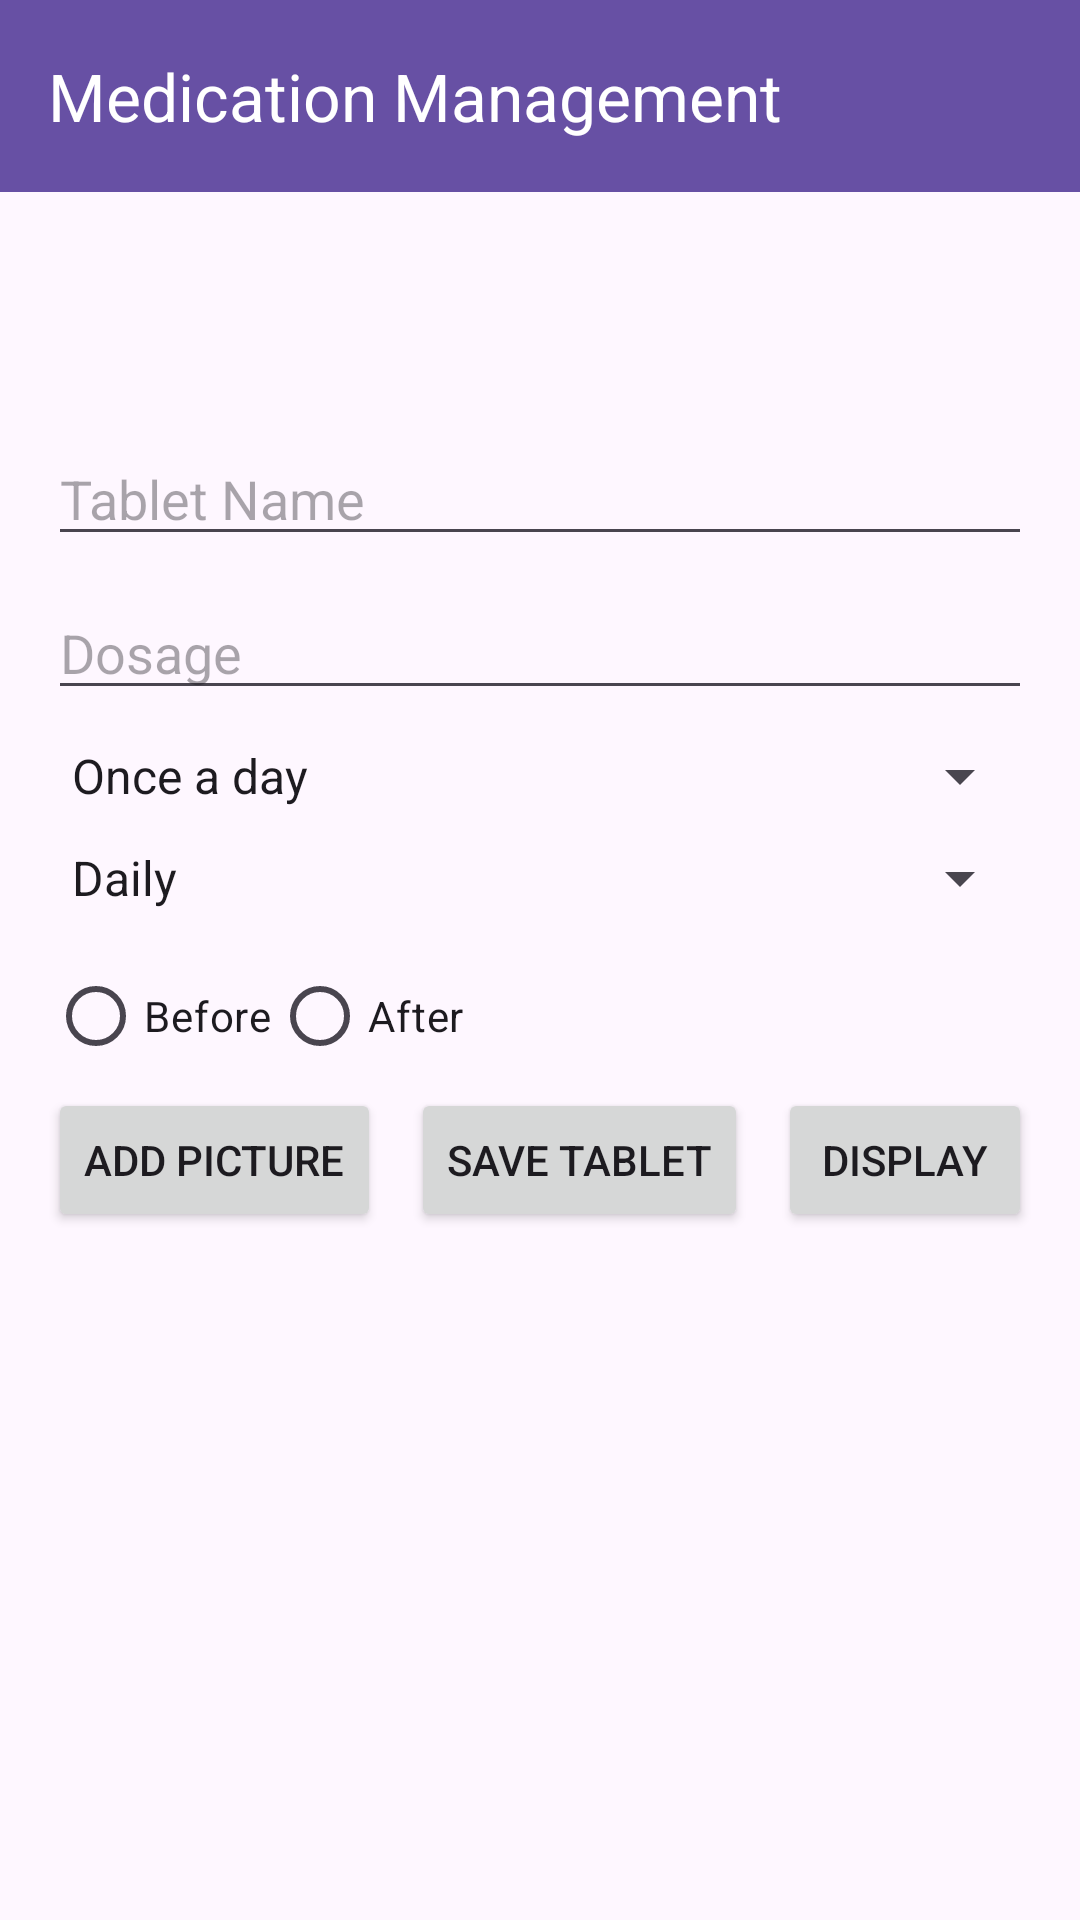

The Android layout XML behind this screen, and the referenced resources:
<!-- AndroidManifest.xml: application theme Theme.EnhancedAging -->
<!-- res/layout/activity_medic_inner.xml -->
<?xml version="1.0" encoding="utf-8"?>
<androidx.coordinatorlayout.widget.CoordinatorLayout xmlns:android="http://schemas.android.com/apk/res/android"
    xmlns:app="http://schemas.android.com/apk/res-auto"
    android:layout_width="match_parent"
    android:layout_height="match_parent">

    <com.google.android.material.appbar.AppBarLayout
        android:layout_width="match_parent"
        android:layout_height="wrap_content"
        android:theme="@style/ThemeOverlay.AppCompat.Dark.ActionBar">

        <com.google.android.material.appbar.MaterialToolbar
            android:id="@+id/toolbar"
            android:layout_width="match_parent"
            android:layout_height="?attr/actionBarSize"
            android:background="?attr/colorPrimary"
            app:title="Medication Management"
            app:titleTextColor="@android:color/white" />

    </com.google.android.material.appbar.AppBarLayout>

    <ScrollView
        android:layout_width="match_parent"
        android:layout_height="626dp"
        android:layout_marginTop="?attr/actionBarSize"
        app:layout_behavior="@string/appbar_scrolling_view_behavior">

        <LinearLayout
            android:layout_width="match_parent"
            android:layout_height="wrap_content"
            android:orientation="vertical"
            android:padding="16dp">

            <EditText
                android:id="@+id/editTextTabletName"
                android:layout_width="match_parent"
                android:layout_height="wrap_content"
                android:hint="Tablet Name"
                android:inputType="text" />

            <EditText
                android:id="@+id/editTextDosage"
                android:layout_width="match_parent"
                android:layout_height="wrap_content"
                android:layout_marginTop="10dp"
                android:hint="Dosage"
                android:inputType="number" />

            <Spinner
                android:id="@+id/spinnerFrequency"
                android:layout_width="match_parent"
                android:layout_height="wrap_content"
                android:layout_marginTop="10dp"
                android:entries="@array/frequency_array" />

            <Spinner
                android:id="@+id/spinnerIntakeSchedule"
                android:layout_width="match_parent"
                android:layout_height="wrap_content"
                android:layout_marginTop="10dp"
                android:entries="@array/intake_schedule_array" />

            <RadioGroup
                android:id="@+id/radioGroupIntake"
                android:layout_width="match_parent"
                android:layout_height="wrap_content"
                android:layout_marginTop="10dp"
                android:orientation="horizontal">

                <RadioButton
                    android:id="@+id/radioButtonBefore"
                    android:layout_width="wrap_content"
                    android:layout_height="wrap_content"
                    android:text="Before" />

                <RadioButton
                    android:id="@+id/radioButtonAfter"
                    android:layout_width="wrap_content"
                    android:layout_height="wrap_content"
                    android:text="After" />
            </RadioGroup>

            <LinearLayout
                android:layout_width="match_parent"
                android:layout_height="wrap_content"
                android:layout_marginLeft="0dp"
                android:orientation="horizontal">

                <Button
                    android:id="@+id/buttonShowMenu"
                    android:layout_width="wrap_content"
                    android:layout_height="wrap_content"
                    android:text="Add Picture" />

                <Button
                    android:id="@+id/SaveTab"
                    android:layout_width="wrap_content"
                    android:layout_height="wrap_content"
                    android:layout_marginLeft="10dp"
                    android:text="Save Tablet"/>


                <Button
                    android:id="@+id/Disp"
                    android:layout_width="wrap_content"
                    android:layout_height="wrap_content"
                    android:layout_marginLeft="10dp"
                    android:text="Display"/>
            </LinearLayout>


        </LinearLayout>
    </ScrollView>

    <androidx.recyclerview.widget.RecyclerView
        android:id="@+id/recyclerViewTablets"
        android:layout_width="match_parent"
        android:layout_height="wrap_content"
        android:layout_marginTop="?attr/actionBarSize"
        app:layout_behavior="@string/appbar_scrolling_view_behavior" />
</androidx.coordinatorlayout.widget.CoordinatorLayout>
<!-- resources referenced by this layout -->
<resources>
  <string-array name="frequency_array">
          <item>Once a day</item>
          <item>Twice a day</item>
          <item>Thrice a day</item>
      </string-array>
  <string-array name="intake_schedule_array">
          <item>Daily</item>
          <item>Alternate days</item>
      </string-array>
  <style name="Theme.EnhancedAging" parent="Base.Theme.EnhancedAging" />
  <style name="Base.Theme.EnhancedAging" parent="Theme.Material3.DayNight.NoActionBar">
          
          
      </style>
</resources>
